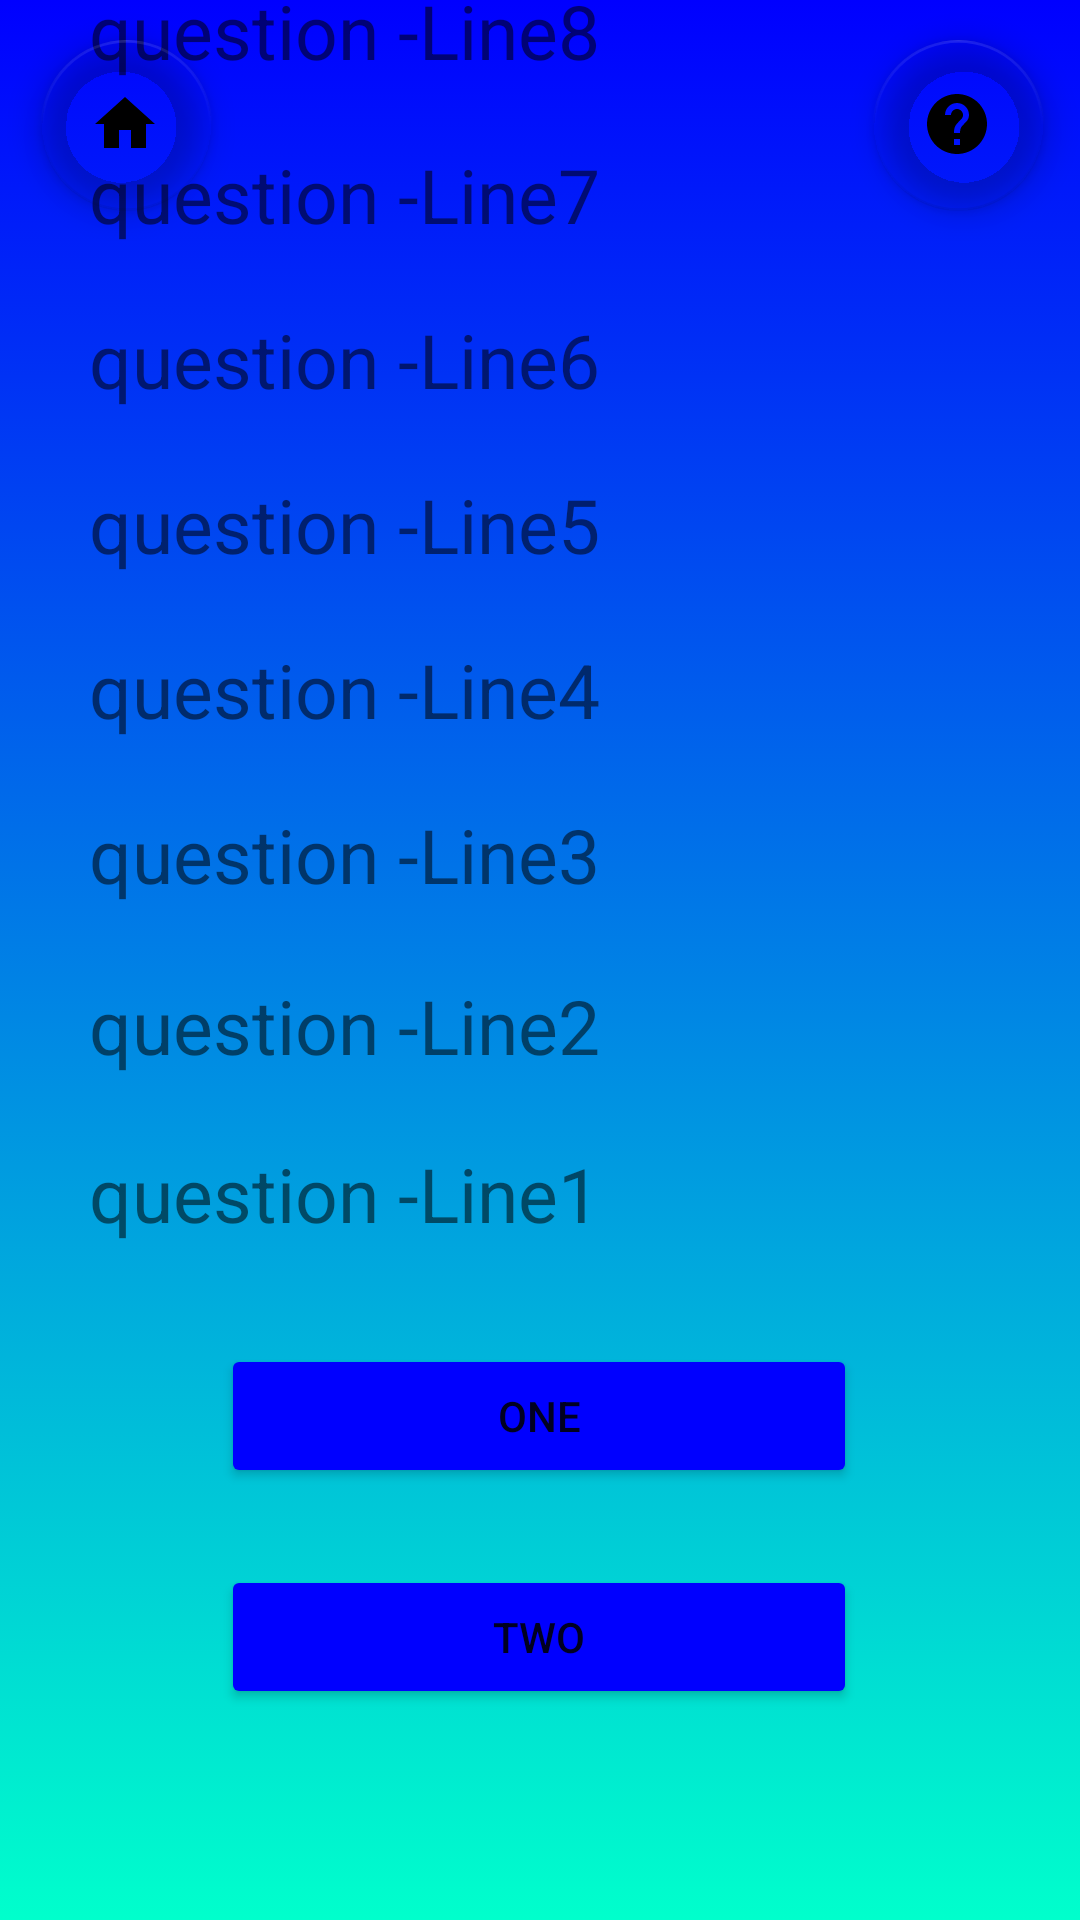

Here is an Android app screen rendered from its layout file. Give the layout XML and the strings, colors and styles it references.
<!-- AndroidManifest.xml: application theme Theme.MyApplication -->
<!-- res/layout/fragment_second_two.xml -->
<?xml version="1.0" encoding="utf-8"?>
<androidx.constraintlayout.widget.ConstraintLayout xmlns:android="http://schemas.android.com/apk/res/android"
    xmlns:app="http://schemas.android.com/apk/res-auto"
    xmlns:tools="http://schemas.android.com/tools"
    android:layout_width="match_parent"
    android:layout_height="match_parent"
    android:background="@drawable/background"
    tools:context=".SecondFragmentTwo">


    <TextView
        android:id="@+id/textview_second_8_two"
        android:layout_width="301dp"
        android:layout_height="55dp"
        android:layout_marginBottom="12dp"
        android:text="question -Line1"

        android:autoSizeTextType="uniform"
        android:autoSizeMinTextSize="12sp"
        android:autoSizeMaxTextSize="25sp"
        app:layout_constraintBottom_toTopOf="@+id/button_one_two"
        app:layout_constraintEnd_toEndOf="parent"
        app:layout_constraintStart_toStartOf="parent" />


    <TextView
        android:id="@+id/textview_second_7_two"
        android:layout_width="301dp"
        android:layout_height="55dp"
        android:layout_marginBottom="68dp"
        android:text="question -Line2"

        android:autoSizeTextType="uniform"
        android:autoSizeMinTextSize="12sp"
        android:autoSizeMaxTextSize="25sp"
        app:layout_constraintBottom_toTopOf="@+id/button_one_two"
        app:layout_constraintEnd_toEndOf="parent"
        app:layout_constraintStart_toStartOf="parent" />

    <TextView
        android:id="@+id/textview_second_6_two"
        android:layout_width="301dp"
        android:layout_height="55dp"
        android:layout_marginBottom="100dp"
        android:text="question -Line3"

        android:autoSizeTextType="uniform"
        android:autoSizeMinTextSize="12sp"
        android:autoSizeMaxTextSize="25sp"
        app:layout_constraintBottom_toTopOf="@+id/button_one_two"
        app:layout_constraintEnd_toEndOf="parent"
        app:layout_constraintStart_toStartOf="parent"
        app:layout_constraintTop_toBottomOf="@+id/textview_second_5_two"
        app:layout_constraintVertical_bias="0.0" />

    <TextView
        android:id="@+id/textview_second_5_two"
        android:layout_width="301dp"
        android:layout_height="55dp"
        android:layout_marginBottom="148dp"
        android:text="question -Line4"

        android:autoSizeTextType="uniform"
        android:autoSizeMinTextSize="12sp"
        android:autoSizeMaxTextSize="25sp"
        app:layout_constraintBottom_toTopOf="@+id/button_one_two"
        app:layout_constraintEnd_toEndOf="parent"
        app:layout_constraintStart_toStartOf="parent"
        app:layout_constraintTop_toBottomOf="@+id/textview_second_4_two"
        app:layout_constraintVertical_bias="0.0" />

    <TextView
        android:id="@+id/textview_second_4_two"
        android:layout_width="301dp"
        android:layout_height="55dp"
        android:layout_marginBottom="204dp"
        android:text="question -Line5"

        android:autoSizeTextType="uniform"
        android:autoSizeMinTextSize="12sp"
        android:autoSizeMaxTextSize="25sp"
        app:layout_constraintBottom_toTopOf="@+id/button_one_two"
        app:layout_constraintEnd_toEndOf="parent"
        app:layout_constraintStart_toStartOf="parent"
        app:layout_constraintTop_toBottomOf="@+id/textview_second_3_two"
        app:layout_constraintVertical_bias="0.0" />

    <TextView
        android:id="@+id/textview_second_1_two"
        android:layout_width="301dp"
        android:layout_height="55dp"
        android:layout_marginBottom="400dp"
        android:text="question -Line8"

        android:autoSizeTextType="uniform"
        android:autoSizeMinTextSize="12sp"
        android:autoSizeMaxTextSize="25sp"
        app:layout_constraintBottom_toTopOf="@+id/button_one_two"
        app:layout_constraintEnd_toEndOf="parent"
        app:layout_constraintStart_toStartOf="parent" />

    <TextView
        android:id="@+id/textview_second_2_two"
        android:layout_width="301dp"
        android:layout_height="55dp"
        android:layout_marginBottom="312dp"
        android:text="question -Line7"

        android:autoSizeTextType="uniform"
        android:autoSizeMinTextSize="12sp"
        android:autoSizeMaxTextSize="25sp"
        app:layout_constraintBottom_toTopOf="@+id/button_one_two"
        app:layout_constraintEnd_toEndOf="parent"
        app:layout_constraintStart_toStartOf="parent"
        app:layout_constraintTop_toBottomOf="@+id/textview_second_1_two"
        app:layout_constraintVertical_bias="0.0" />

        <TextView
            android:id="@+id/textview_second_3_two"
            android:layout_width="301dp"
            android:layout_height="55dp"
            android:layout_marginBottom="260dp"
            android:autoSizeMaxTextSize="25sp"

            android:autoSizeMinTextSize="12sp"
            android:autoSizeTextType="uniform"
            android:text="question -Line6"
            app:layout_constraintBottom_toTopOf="@+id/button_one_two"
            app:layout_constraintEnd_toEndOf="parent"
            app:layout_constraintStart_toStartOf="parent"
            app:layout_constraintTop_toBottomOf="@+id/textview_second_2_two"
            app:layout_constraintVertical_bias="0.0" />



    <Button
        android:id="@+id/button_one_two"
        android:layout_width="212dp"
        android:layout_height="48dp"
        android:layout_marginBottom="144dp"
        android:text="one"
        app:backgroundTint="@color/Dark"
        app:layout_constraintBottom_toBottomOf="parent"
        app:layout_constraintEnd_toEndOf="parent"
        app:layout_constraintHorizontal_bias="0.497"

        app:layout_constraintStart_toStartOf="parent" />

    <Button
        android:id="@+id/button_two_two"
        android:layout_width="212dp"
        android:layout_height="48dp"
        android:text="two"
        app:backgroundTint="@color/Dark"
        app:layout_constraintBottom_toBottomOf="parent"
        app:layout_constraintEnd_toEndOf="parent"
        app:layout_constraintHorizontal_bias="0.497"
        app:layout_constraintStart_toStartOf="parent"
        app:layout_constraintTop_toBottomOf="@+id/button_one_two"
        app:layout_constraintVertical_bias="0.269" />

    <com.google.android.material.floatingactionbutton.FloatingActionButton
        android:id="@+id/floatingActionButton2"
        android:layout_width="59dp"
        android:layout_height="57dp"
        android:clickable="true"
        android:src="@drawable/ic_baseline_home_24"
        app:backgroundTint="#00FFFFFF"
        app:layout_constraintBottom_toBottomOf="parent"
        app:layout_constraintEnd_toEndOf="parent"
        app:layout_constraintHorizontal_bias="0.045"
        app:layout_constraintStart_toStartOf="parent"
        app:layout_constraintTop_toTopOf="parent"
        app:layout_constraintVertical_bias="0.023" />

    <com.google.android.material.floatingactionbutton.FloatingActionButton
        android:id="@+id/floatingActionButton_help"
        android:layout_width="64dp"
        android:layout_height="57dp"
        android:clickable="true"
        android:src="@drawable/ic_baseline_help_24"
        app:backgroundTint="#00FFFFFF"
        app:layout_constraintBottom_toBottomOf="parent"
        app:layout_constraintEnd_toEndOf="parent"
        app:layout_constraintHorizontal_bias="0.96"
        app:layout_constraintStart_toStartOf="parent"
        app:layout_constraintTop_toTopOf="parent"
        app:layout_constraintVertical_bias="0.023" />


</androidx.constraintlayout.widget.ConstraintLayout>
<!-- resources referenced by this layout -->
<resources>
  <color name="Dark">#0000ff</color>
  <!-- drawable background (drawable) -->
  <?xml version="1.0" encoding="utf-8"?>
  <selector xmlns:android="http://schemas.android.com/apk/res/android">
  
  
      <item>
          <shape>
  
              <gradient
                  android:startColor="@color/Light"
                  android:endColor="@color/Dark"
                  android:angle="90"
                  />
  
          </shape>
  
      </item>
  
  
      
  </selector>
  <!-- drawable ic_baseline_help_24 (drawable) -->
  <vector xmlns:android="http://schemas.android.com/apk/res/android"
      android:width="24dp"
      android:height="24dp"
      android:viewportWidth="24"
      android:viewportHeight="24"
      android:tint="?attr/colorControlNormal">
    <path
        android:fillColor="@android:color/white"
        android:pathData="M12,2C6.48,2 2,6.48 2,12s4.48,10 10,10 10,-4.48 10,-10S17.52,2 12,2zM13,19h-2v-2h2v2zM15.07,11.25l-0.9,0.92C13.45,12.9 13,13.5 13,15h-2v-0.5c0,-1.1 0.45,-2.1 1.17,-2.83l1.24,-1.26c0.37,-0.36 0.59,-0.86 0.59,-1.41 0,-1.1 -0.9,-2 -2,-2s-2,0.9 -2,2L8,9c0,-2.21 1.79,-4 4,-4s4,1.79 4,4c0,0.88 -0.36,1.68 -0.93,2.25z"/>
  </vector>
      
  <!-- drawable ic_baseline_home_24 (drawable) -->
  <vector xmlns:android="http://schemas.android.com/apk/res/android"
      android:width="24dp"
      android:height="24dp"
      android:viewportWidth="24"
      android:viewportHeight="24"
      android:tint="?attr/colorControlNormal">
    <path
        android:fillColor="@android:color/white"
        android:pathData="M10,20v-6h4v6h5v-8h3L12,3 2,12h3v8z"/>
  </vector>
      
  <style name="Theme.MyApplication" parent="Theme.MaterialComponents.DayNight.DarkActionBar">
          
          <item name="colorPrimary">@color/purple_500</item>
          <item name="colorPrimaryVariant">@color/purple_700</item>
          <item name="colorOnPrimary">@color/white</item>
          
          <item name="colorSecondary">@color/teal_200</item>
          <item name="colorSecondaryVariant">@color/teal_700</item>
          <item name="colorOnSecondary">@color/black</item>
          
          <item name="android:statusBarColor" tools:targetApi="l">?attr/colorPrimaryVariant</item>
          
      </style>
  <color name="Light">#00ffcc</color>
  <color name="purple_500">#FF6200EE</color>
  <color name="purple_700">#FF3700B3</color>
  <color name="white">#FFFFFFFF</color>
  <color name="teal_200">#FF03DAC5</color>
  <color name="teal_700">#FF018786</color>
  <color name="black">#FF000000</color>
</resources>
